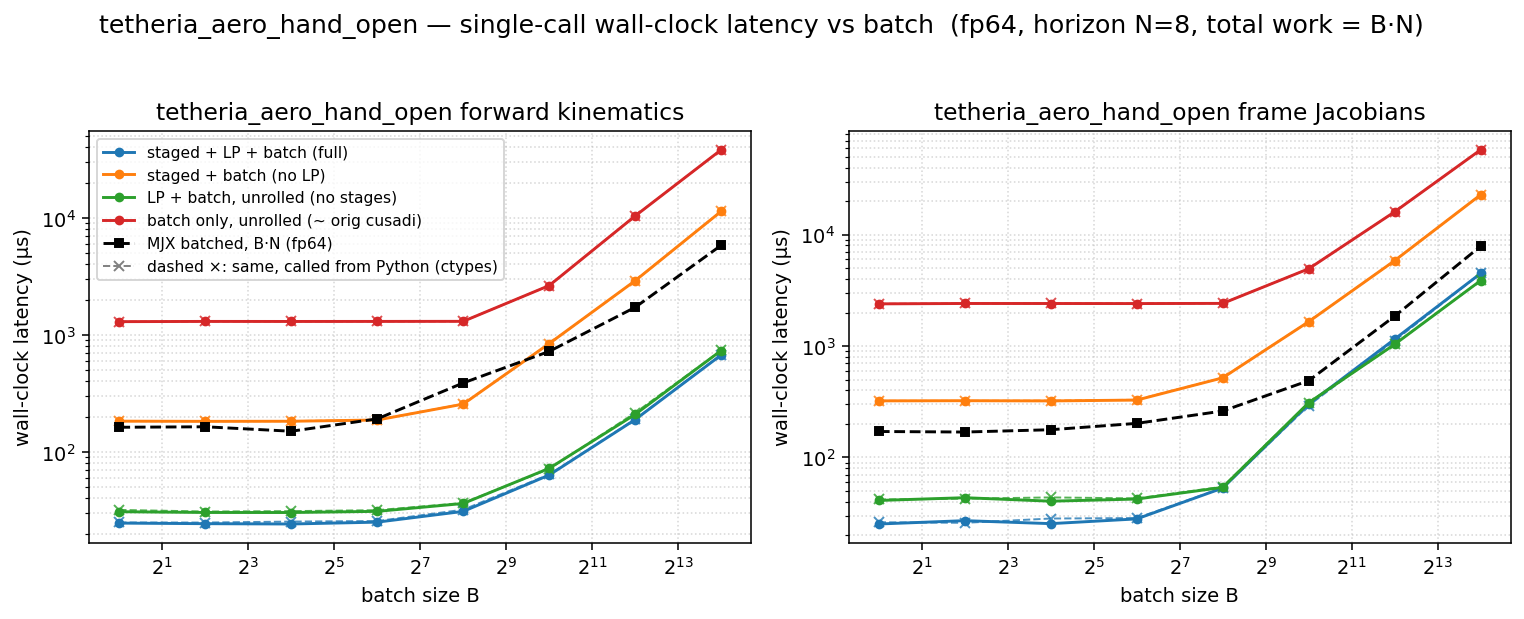

Source data for this figure (header and first rows):
dtype, func, config, batch, n_stages, grid_blocks, latency_us, wall_us
f64, fk, full, 1, 8, 8, 12.48, 24.61
f64, fk, staged, 1, 8, 8, 170, 183
f64, fk, lp, 1, 1, 1, 19.46, 30.79
f64, fk, batch, 1, 1, 1, 1283, 1297
f64, fk, full, 4, 8, 32, 13.18, 24.34
f64, fk, staged, 4, 8, 32, 170, 182.3
f64, fk, lp, 4, 1, 4, 18.72, 30.34
f64, fk, batch, 4, 1, 4, 1289, 1302
f64, fk, full, 16, 8, 128, 13.28, 24.18
f64, fk, staged, 16, 8, 128, 170.8, 182.6
f64, fk, lp, 16, 1, 16, 18.59, 30.31
f64, fk, batch, 16, 1, 16, 1288, 1301
f64, fk, full, 64, 8, 512, 13.6, 25.08
f64, fk, staged, 64, 8, 512, 175.1, 187.2
f64, fk, lp, 64, 1, 64, 19.46, 31.01
f64, fk, batch, 64, 1, 64, 1289, 1303
f64, fk, full, 256, 8, 2048, 19.46, 30.99
f64, fk, staged, 256, 8, 2048, 243.7, 255.9
f64, fk, lp, 256, 1, 256, 24.51, 36.2
f64, fk, batch, 256, 1, 256, 1291, 1304
f64, fk, full, 1024, 8, 8192, 51.36, 63.36
f64, fk, staged, 1024, 8, 8192, 827.4, 842.2
f64, fk, lp, 1024, 1, 1024, 59.07, 72.29
f64, fk, batch, 1024, 1, 1024, 2622, 2638
f64, fk, full, 4096, 8, 32768, 176.1, 188.7
f64, fk, staged, 4096, 8, 32768, 2890, 2903
f64, fk, lp, 4096, 1, 4096, 196.6, 208.9
f64, fk, batch, 4096, 1, 4096, 10359, 10378
f64, fk, full, 16384, 8, 131072, 658.5, 672.9
f64, fk, staged, 16384, 8, 131072, 11344, 11367
f64, fk, lp, 16384, 1, 16384, 720.7, 734.1
f64, fk, batch, 16384, 1, 16384, 38119, 38150
f64, fkjac, full, 1, 8, 8, 13.31, 25.28
f64, fkjac, staged, 1, 8, 8, 309.2, 322.2
f64, fkjac, lp, 1, 1, 1, 28.74, 41.13
f64, fkjac, batch, 1, 1, 1, 2378, 2393
f64, fkjac, full, 4, 8, 32, 14.34, 27.09
f64, fkjac, staged, 4, 8, 32, 309.4, 323.3
f64, fkjac, lp, 4, 1, 4, 30.5, 43.54
f64, fkjac, batch, 4, 1, 4, 2396, 2412
f64, fkjac, full, 16, 8, 128, 14.34, 25.47
f64, fkjac, staged, 16, 8, 128, 309.5, 321.8
f64, fkjac, lp, 16, 1, 16, 29.54, 40.51
f64, fkjac, batch, 16, 1, 16, 2396, 2410
f64, fkjac, full, 64, 8, 512, 16.38, 28.09
f64, fkjac, staged, 64, 8, 512, 315.4, 327.4
f64, fkjac, lp, 64, 1, 64, 30.59, 42.34
f64, fkjac, batch, 64, 1, 64, 2393, 2407
f64, fkjac, full, 256, 8, 2048, 40.96, 53.14
f64, fkjac, staged, 256, 8, 2048, 506.6, 518.6
f64, fkjac, lp, 256, 1, 256, 41.98, 53.9
f64, fkjac, batch, 256, 1, 256, 2402, 2416
f64, fkjac, full, 1024, 8, 8192, 288.8, 301.6
f64, fkjac, staged, 1024, 8, 8192, 1642, 1656
f64, fkjac, lp, 1024, 1, 1024, 297, 310
f64, fkjac, batch, 1024, 1, 1024, 4922, 4941
f64, fkjac, full, 4096, 8, 32768, 1142, 1155
f64, fkjac, staged, 4096, 8, 32768, 5832, 5849
f64, fkjac, lp, 4096, 1, 4096, 1023, 1036
f64, fkjac, batch, 4096, 1, 4096, 16019, 16041
... 4 more rows
